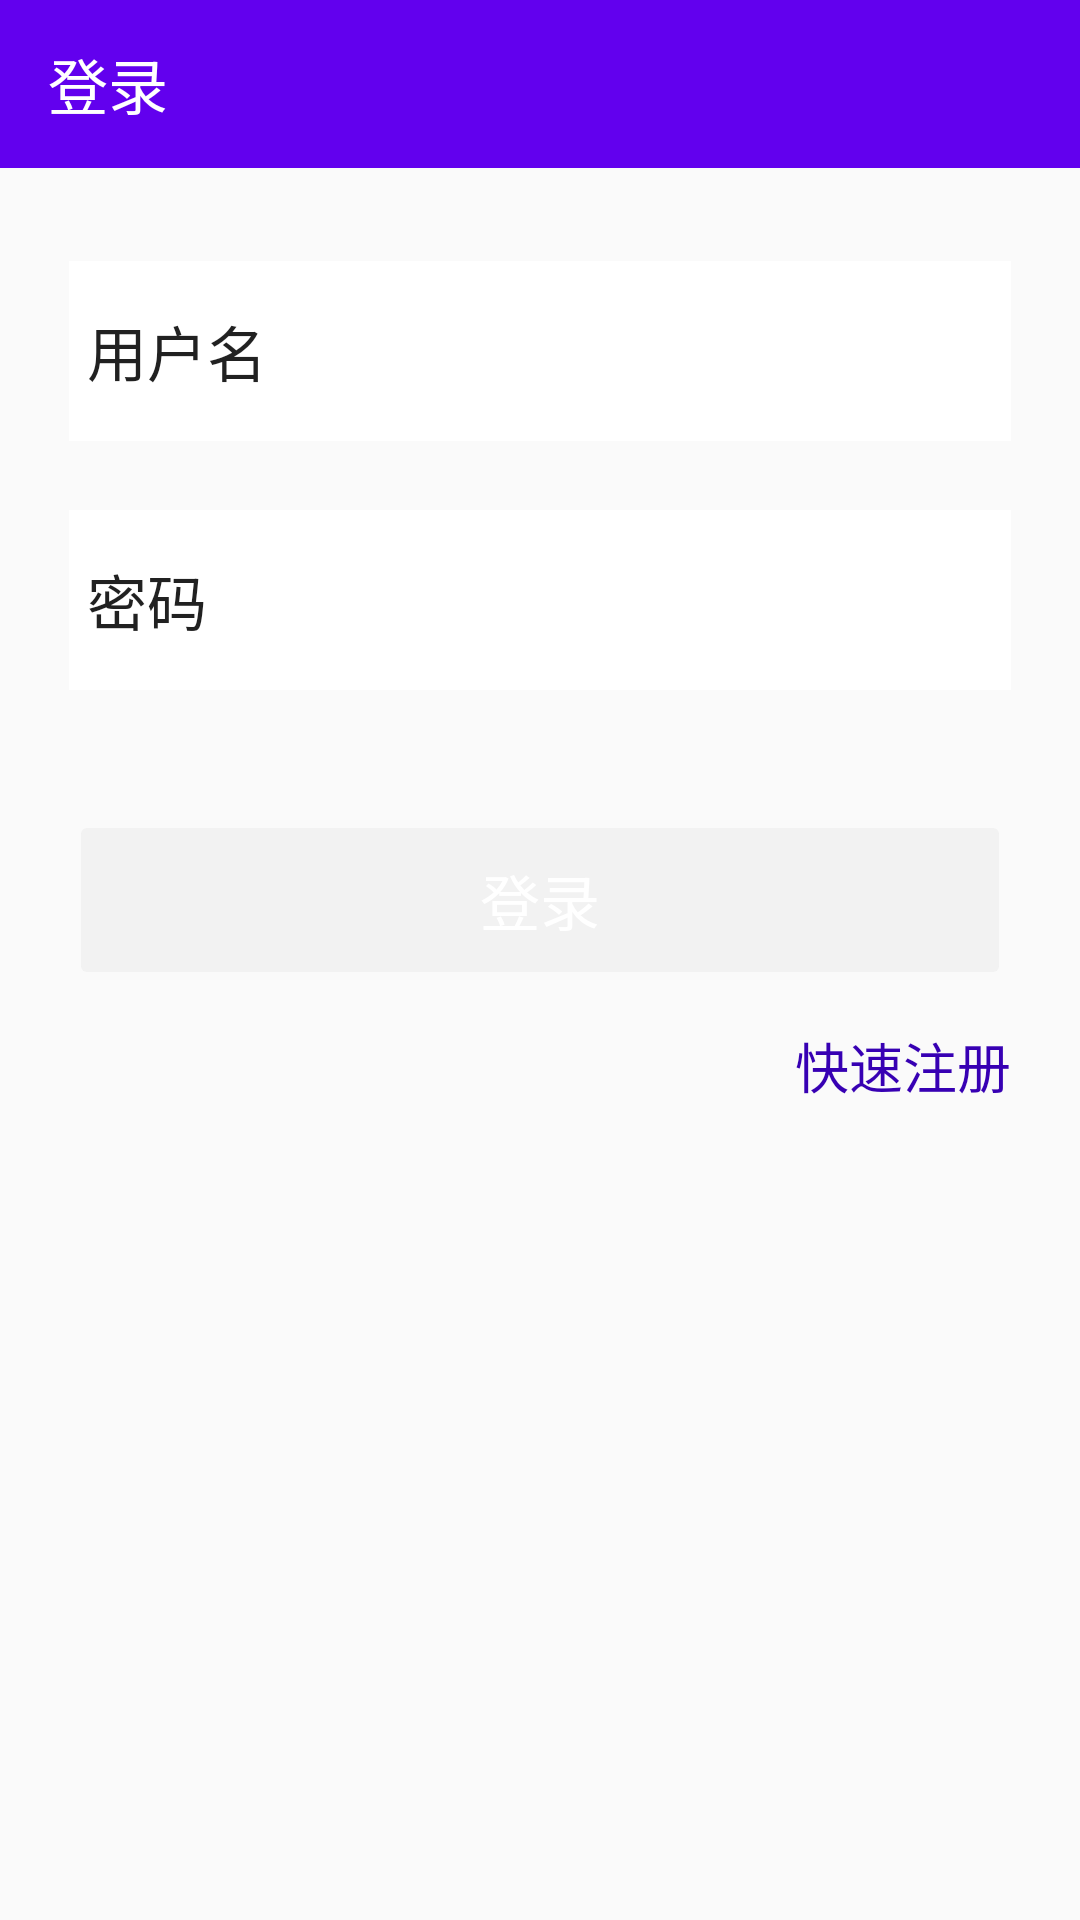

Reconstruct the res/layout file that produces this screen, plus the resources it refers to.
<!-- AndroidManifest.xml: application theme AppTheme -->
<!-- res/layout/activity_login.xml -->
<?xml version="1.0" encoding="utf-8"?>
<RelativeLayout xmlns:android="http://schemas.android.com/apk/res/android"
    xmlns:app="http://schemas.android.com/apk/res-auto"
    android:id="@+id/activity_login"
    android:layout_width="match_parent"
    android:layout_height="match_parent">

    <android.support.v7.widget.Toolbar
        android:id="@+id/toolbar"
        android:layout_width="match_parent"
        android:layout_height="?attr/actionBarSize"
        android:background="?attr/colorPrimary"
        android:theme="@style/ThemeOverlay.AppCompat.Dark.ActionBar"
        app:title="@string/title_login" />

    <EditText
        android:id="@+id/et_username"
        style="@style/AppTheme.EditText.Big"
        android:layout_width="match_parent"
        android:layout_height="@dimen/dp_60"
        android:layout_below="@+id/toolbar"
        android:layout_centerHorizontal="true"
        android:layout_marginLeft="@dimen/dp_23"
        android:layout_marginRight="@dimen/dp_23"
        android:layout_marginTop="@dimen/dp_31"
        android:background="@color/white"
        android:drawableLeft="@drawable/selector_ic_person"
        android:hint="@string/username"
        android:maxLength="20" />

    <EditText
        android:id="@+id/et_pwd"
        style="@style/AppTheme.EditText.Big"
        android:layout_width="match_parent"
        android:layout_height="@dimen/dp_60"
        android:layout_alignParentLeft="true"
        android:layout_alignParentStart="true"
        android:layout_below="@+id/et_username"
        android:layout_marginLeft="@dimen/dp_23"
        android:layout_marginRight="@dimen/dp_23"
        android:layout_marginTop="@dimen/dp_23"
        android:background="@color/white"
        android:drawableLeft="@drawable/selector_ic_lock"
        android:hint="@string/password"
        android:inputType="textPassword" />


    <Button
        android:id="@+id/btn_login"
        style="@style/AppTheme.Button.EasyShop"
        android:layout_width="match_parent"
        android:layout_height="@dimen/dp_60"
        android:layout_below="@+id/et_pwd"
        android:layout_centerHorizontal="true"
        android:layout_marginLeft="@dimen/dp_23"
        android:layout_marginRight="@dimen/dp_23"
        android:layout_marginTop="@dimen/dp_40"
        android:enabled="false"
        android:text="@string/login" />

    <TextView
        android:id="@+id/tv_register"
        android:layout_width="wrap_content"
        android:layout_height="wrap_content"
        android:layout_alignEnd="@+id/btn_login"
        android:layout_alignRight="@+id/btn_login"
        android:layout_below="@+id/btn_login"
        android:layout_marginTop="@dimen/dp_12"
        android:text="@string/fast_register"
        android:textColor="@color/colorPrimaryDark"
        android:textSize="@dimen/sp_18" />


</RelativeLayout>
<!-- resources referenced by this layout -->
<resources>
  <dimen name="dp_12">12dp</dimen>
  <dimen name="dp_23">23dp</dimen>
  <dimen name="dp_31">31dp</dimen>
  <dimen name="dp_40">40dp</dimen>
  <dimen name="dp_60">60dp</dimen>
  <dimen name="sp_18">18sp</dimen>
  <string name="fast_register">快速注册</string>
  <string name="login">登录</string>
  <string name="password">密码</string>
  <string name="title_login">登录</string>
  <string name="username">用户名</string>
  <style name="AppTheme.Button.EasyShop" parent="Widget.AppCompat.Button.Colored">
          <item name="colorButtonNormal">@color/colorPrimaryDark</item>
          <item name="android:textColor">@color/white</item>
          <item name="android:textSize">@dimen/dp_20</item>
      </style>
  <style name="AppTheme.EditText.Big" parent="Widget.AppCompat.EditText">
          <item name="android:drawablePadding">6dp</item>
          <item name="android:paddingLeft">6dp</item>
          <item name="android:paddingRight">6dp</item>
          <item name="android:textSize">20dp</item>
          <item name="android:textColorHint">@color/text_hint</item>
          <item name="android:textColor">@color/text_goods_name</item>
          <item name="android:singleLine">true</item>
          <item name="android:background">@drawable/edit_bg_long</item>
      </style>
  <style name="AppTheme" parent="Theme.AppCompat.Light.NoActionBar">
          
          <item name="colorPrimary">@color/colorPrimary</item>
          <item name="colorPrimaryDark">@color/colorPrimaryDark</item>
          <item name="colorAccent">@color/colorAccent</item>
      </style>
  <dimen name="dp_20">20dp</dimen>
  <!-- not gathered from this repository: default colours our renderer supplied (Android Studio template values) -->
  <color name="white">#FFFFFFFF</color>
  <color name="colorPrimary">#FF6200EE</color>
  <color name="colorPrimaryDark">#FF3700B3</color>
  <color name="colorAccent">#FF03DAC5</color>
</resources>
